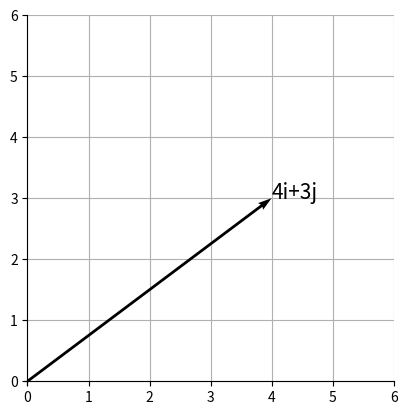

Source code (Python):
import numpy as np
import matplotlib.pyplot as plt


i = np.array([1, 0])
j = np.array([0, 1])

# 단위 벡터로 벡터 [ 4 3 ]^T를 나타낼 수 있습니다.
a = 4*i + 3*j


fig = plt.figure() 
ax = fig.add_subplot(1, 1, 1)


ax.quiver(0, 0, a[0], a[1], angles='xy', scale_units='xy', scale=1)
ax.text(a[0], a[1], '4i+3j', size=15)


ax.set_xticks(range(0, 7))
ax.set_yticks(range(0, 7))
ax.grid()
ax.set_axisbelow(True)
ax.set_aspect('equal', adjustable='box')


ax.spines['left'].set_position('zero')
ax.spines['bottom'].set_position('zero')
ax.spines['right'].set_color('none')
ax.spines['top'].set_color('none')


plt.show()
